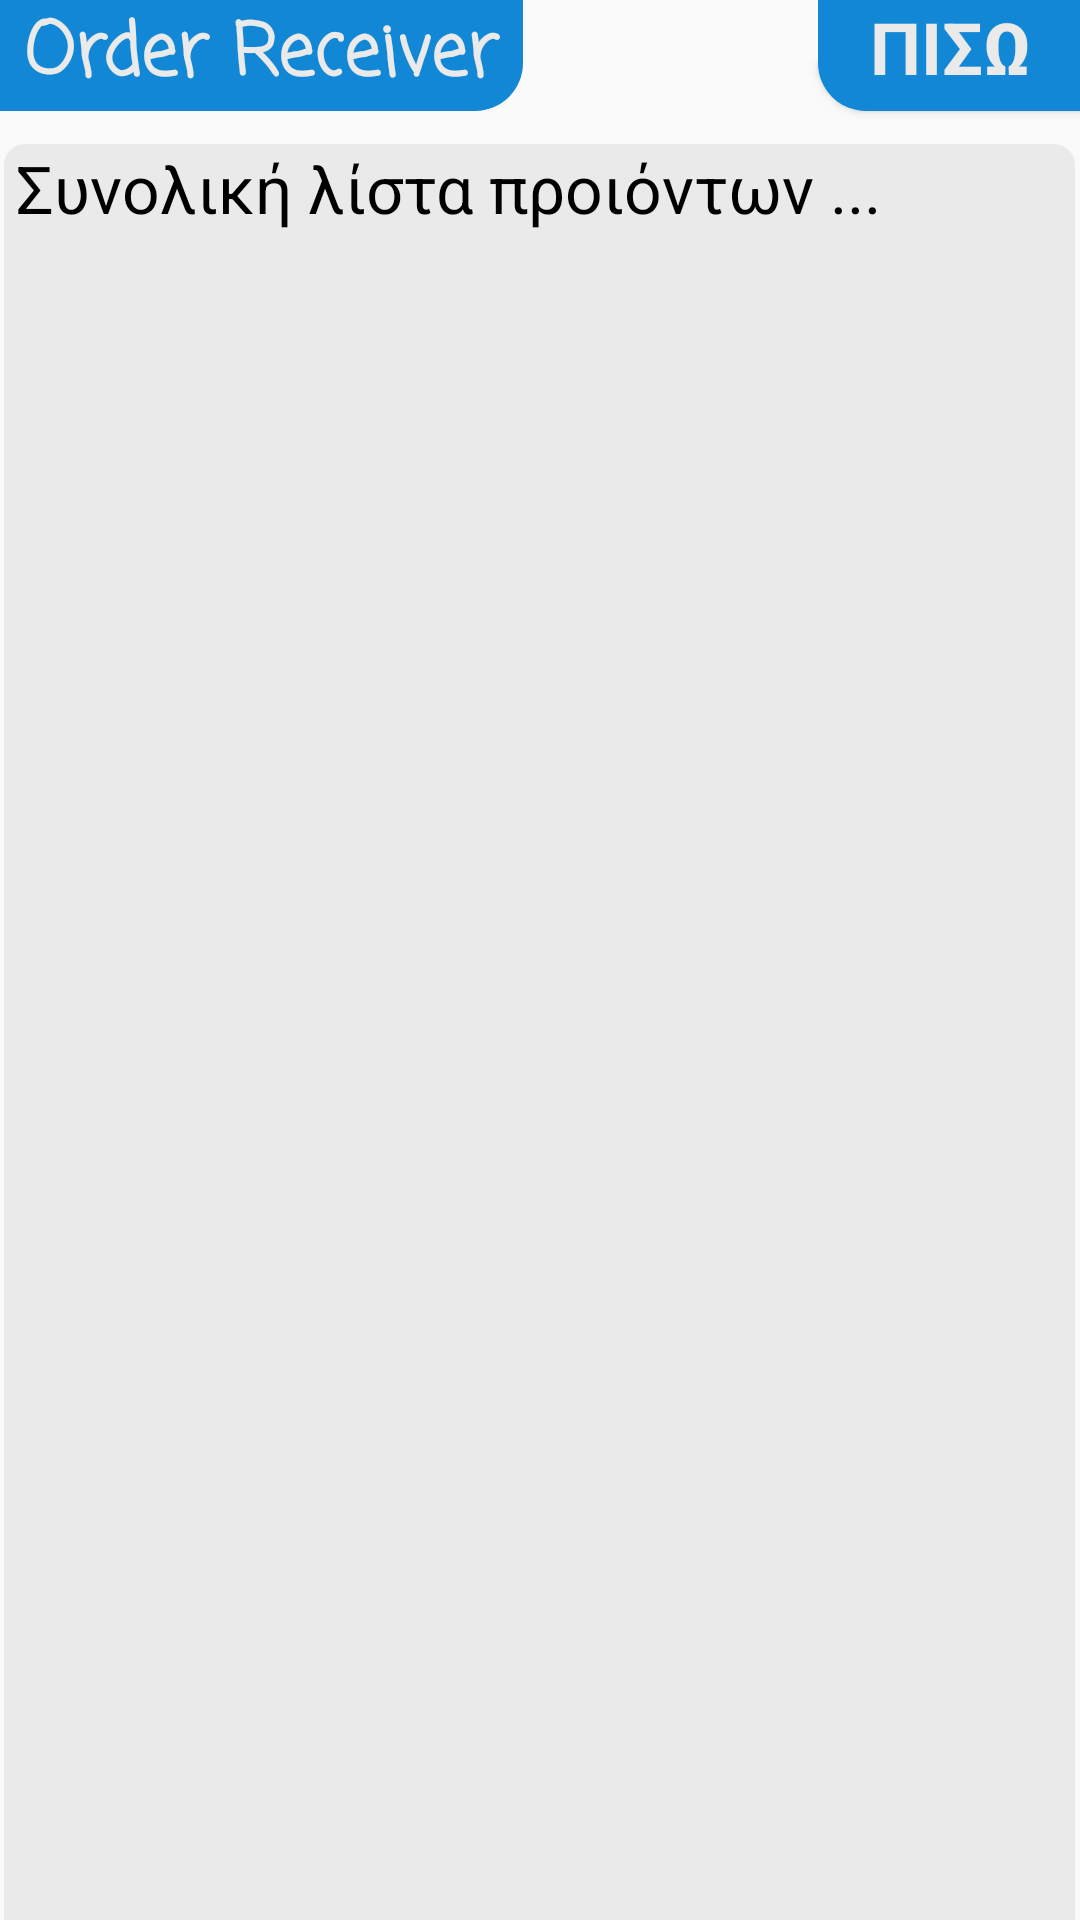

The Android layout XML behind this screen, and the referenced resources:
<!-- AndroidManifest.xml: application theme AppTheme -->
<!-- res/layout/resume_main.xml -->
<androidx.coordinatorlayout.widget.CoordinatorLayout xmlns:android="http://schemas.android.com/apk/res/android"
    xmlns:app="http://schemas.android.com/apk/res-auto"
    xmlns:tools="http://schemas.android.com/tools"
    android:layout_width="match_parent"
    android:layout_height="match_parent"
    android:onClick="reset2"
    tools:context=".Resume">

    <RelativeLayout
        android:id="@+id/RelativeLayout"
        android:layout_width="fill_parent"
        android:layout_height="fill_parent"
        android:background="@drawable/background"
        android:orientation="vertical">

        <TextView
            android:id="@+id/textView6"
            android:layout_width="wrap_content"
            android:layout_height="wrap_content"
            android:background="@drawable/appbar"
            android:fontFamily="casual"
            android:text=" Order Receiver "
            android:textAppearance="@style/TextAppearance.AppCompat.Medium"
            android:textColor="#ffeaeaea"
            android:textSize="24sp"
            android:textStyle="bold" />

        <include layout="@layout/resume_content" />

        <Button
            android:id="@+id/reset2"
            android:layout_width="wrap_content"
            android:layout_height="37.0dip"
            android:layout_alignParentTop="true"
            android:layout_alignParentRight="true"
            android:layout_marginTop="0.0dip"
            android:layout_marginRight="-1.0dip"
            android:background="@drawable/appbar_right"
            android:fontFamily="casual"
            android:onClick="reset2"
            android:text=" ΠΙΣΩ "
            android:textAppearance="@style/TextAppearance.AppCompat.Medium"
            android:textColor="@color/buttonTextColor"
            android:textSize="24.0sp"
            android:textStyle="bold" />
    </RelativeLayout>
</androidx.coordinatorlayout.widget.CoordinatorLayout>
<!-- res/layout/resume_content.xml (included above) -->
<?xml version="1.0" encoding="utf-8"?>
<androidx.constraintlayout.widget.ConstraintLayout
    xmlns:android="http://schemas.android.com/apk/res/android"
    xmlns:app="http://schemas.android.com/apk/res-auto"
    xmlns:tools="http://schemas.android.com/tools"
    android:layout_width="match_parent"
    android:layout_height="match_parent">

    <EditText
        android:id="@+id/editTextTextMultiLine3"
        android:layout_width="357.0dip"
        android:layout_height="632dp"
        android:layout_marginTop="48dp"
        android:background="@drawable/buttons_textviews"
        android:ems="10"
        android:gravity="start|top"
        android:hint="Συνολική λίστα προιόντων ..."
        android:inputType="textMultiLine"
        android:paddingLeft="4.0dip"
        android:textColor="@color/textColor"
        android:textColorHighlight="@color/textColor"
        android:textColorHint="@color/textColor"
        android:textColorLink="@color/textColor"
        android:textSize="22dp"
        app:layout_constraintEnd_toEndOf="parent"
        app:layout_constraintHorizontal_bias="0.494"
        app:layout_constraintStart_toStartOf="parent"
        app:layout_constraintTop_toTopOf="parent" />
</androidx.constraintlayout.widget.ConstraintLayout>
<!-- resources referenced by this layout -->
<resources>
  <color name="buttonTextColor">#EAEAEA</color>
  <color name="textColor">#000000</color>
  <!-- drawable appbar (drawable) -->
  <?xml version="1.0" encoding="UTF-8"?>
  <shape      xmlns:android="http://schemas.android.com/apk/res/android"
              android:shape="rectangle">
  
      <solid   android:color="@color/uiColor2"/>
  
      <corners    android:bottomLeftRadius="0dip"
                  android:topRightRadius="0dip"
                  android:topLeftRadius="0dip"
                  android:bottomRightRadius="16dip"
                  />
  </shape>
  <!-- drawable appbar_right (drawable) -->
  <?xml version="1.0" encoding="UTF-8"?>
  <shape      xmlns:android="http://schemas.android.com/apk/res/android"
              android:shape="rectangle">
  
      <solid   android:color="@color/uiColor2"/>
  
      <corners    android:bottomLeftRadius="16dip"
                  android:topRightRadius="0dip"
                  android:topLeftRadius="0dip"
                  android:bottomRightRadius="0dip"
                  />
  </shape>
  <!-- drawable buttons_textviews (drawable) -->
  <?xml version="1.0" encoding="utf-8"?>
  <shape android:shape="rectangle"
    xmlns:android="http://schemas.android.com/apk/res/android">
      <solid android:color="@color/uiColor" />
      <corners android:topLeftRadius="7.0dip" android:topRightRadius="7.0dip" android:bottomLeftRadius="7.0dip" android:bottomRightRadius="7.0dip" />
  </shape>
  <style name="AppTheme" parent="Theme.AppCompat.Light.DarkActionBar">
          
          <item name="colorPrimary">@color/colorPrimary</item>
          <item name="colorPrimaryDark">@color/colorPrimaryDark</item>
          <item name="colorAccent">@color/colorTitles</item>
          <item name="android:popupMenuStyle">@style/PopUpTheme</item>
          <item name="android:textSize">18dp</item>
      </style>
  <color name="uiColor2">#1187d6</color>
  <color name="uiColor">#eaeaea</color>
  <color name="colorPrimary">#6200EE</color>
  <color name="colorPrimaryDark">#3700B3</color>
  <color name="colorTitles">#000000</color>
  <style name="PopUpTheme" parent="ThemeOverlay.AppCompat.Light">
          <item name="android:popupBackground">@drawable/popup_menus</item>
      </style>
  <!-- drawable popup_menus (drawable) -->
  <?xml version="1.0" encoding="utf-8"?>
  <shape android:shape="rectangle"
    xmlns:android="http://schemas.android.com/apk/res/android">
      <solid android:color="#D9D9D9" />
      <corners android:topLeftRadius="7.0dip" android:topRightRadius="7.0dip" android:bottomLeftRadius="7.0dip" android:bottomRightRadius="7.0dip" />
  </shape>
</resources>
